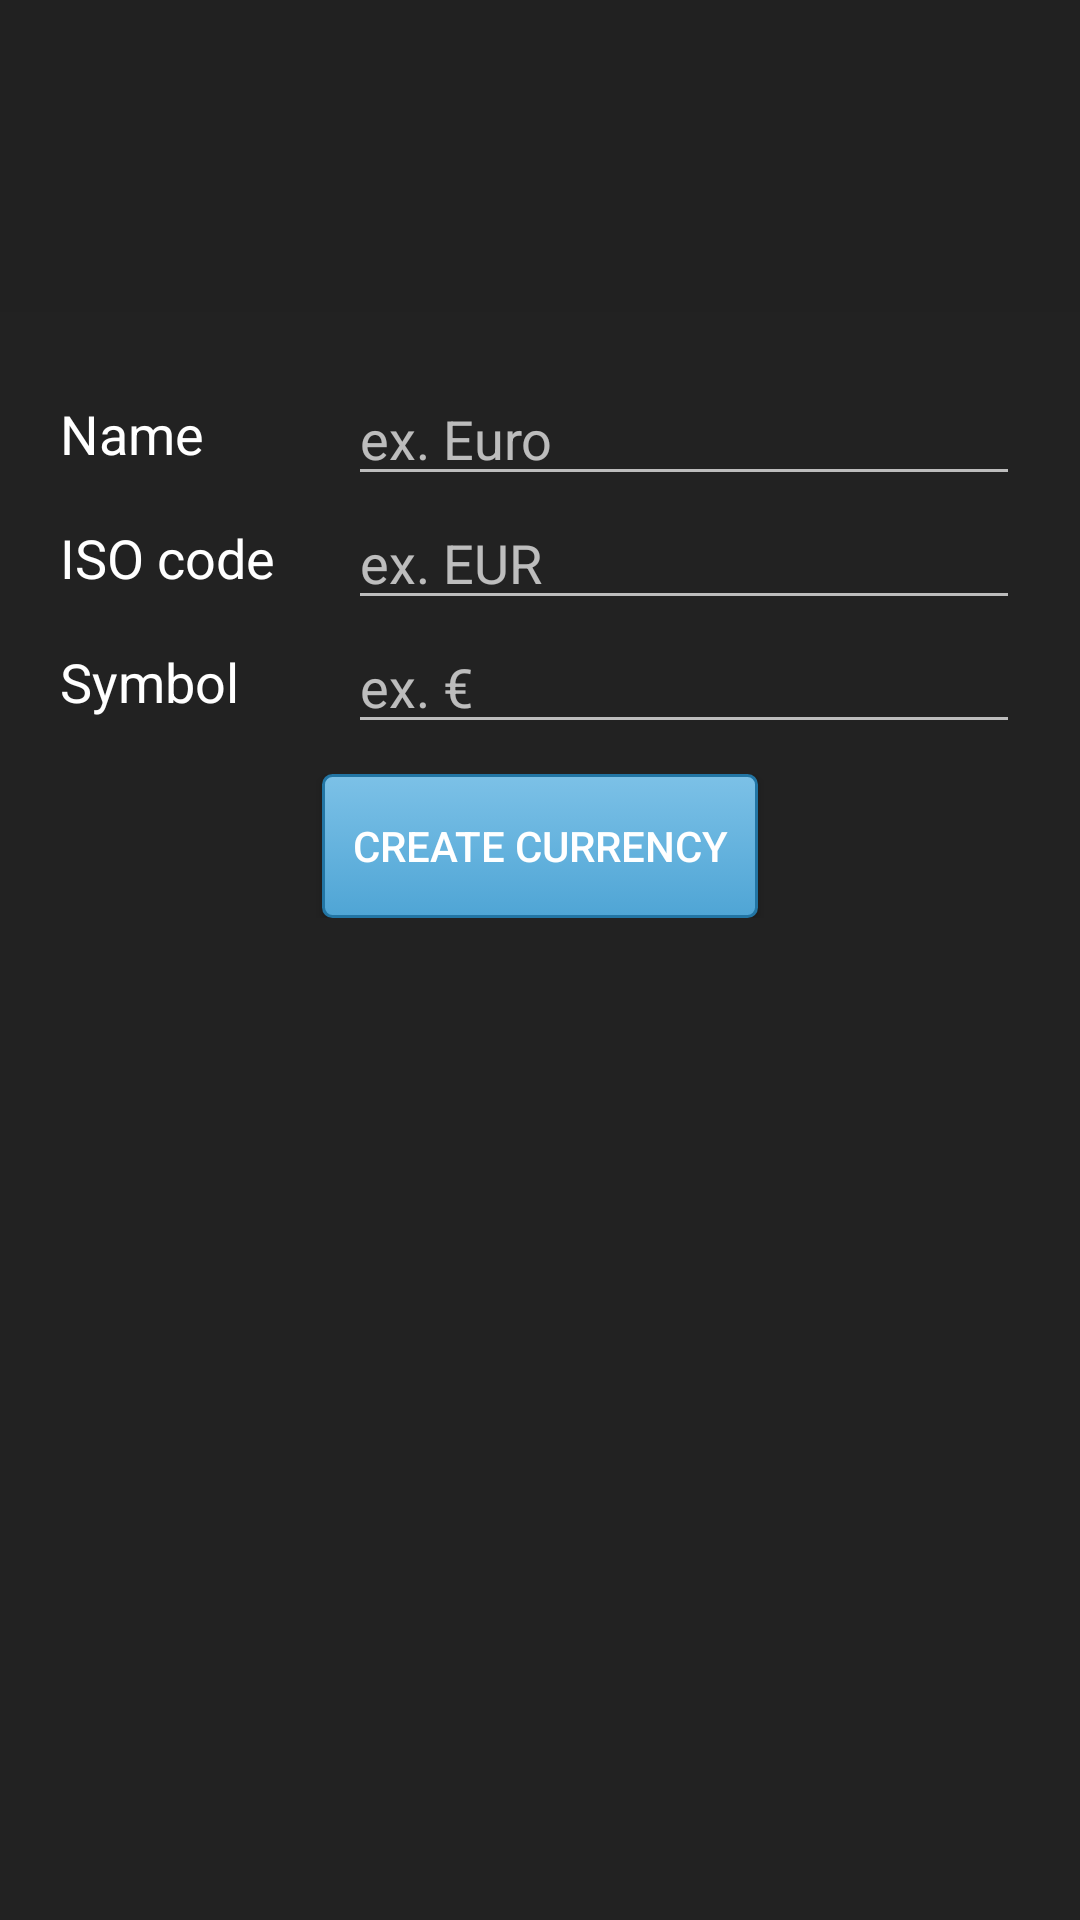

Android layout source for this screen:
<!-- AndroidManifest.xml: application theme AppTheme -->
<!-- res/layout/activity_add_edit_currency.xml -->
<?xml version="1.0" encoding="utf-8"?>
<LinearLayout xmlns:android="http://schemas.android.com/apk/res/android"
    xmlns:app="http://schemas.android.com/apk/res-auto"
    xmlns:tools="http://schemas.android.com/tools"
    android:layout_width="match_parent"
    android:layout_height="match_parent"
    android:fitsSystemWindows="true"
    android:orientation="vertical"
    tools:context="com.mycryptobinder.activities.AddCurrencyActivity">

    <include layout="@layout/appbar" />

    <android.support.constraint.ConstraintLayout
        android:layout_width="match_parent"
        android:layout_height="match_parent"
        android:padding="20dp">

        <TextView
            android:id="@+id/add_currency_name_textView"
            android:layout_width="0dp"
            android:layout_height="0dp"
            android:gravity="start|center"
            android:text="@string/lbl_currency_name"
            android:textAppearance="?android:attr/textAppearanceMedium"
            android:textColor="@color/white"
            app:layout_constraintBottom_toBottomOf="@+id/add_currency_name_editText"
            app:layout_constraintLeft_toLeftOf="parent"
            app:layout_constraintRight_toLeftOf="@+id/add_currency_guideline"
            app:layout_constraintTop_toTopOf="@+id/add_currency_name_editText" />

        <EditText
            android:id="@+id/add_currency_name_editText"
            android:layout_width="0dp"
            android:layout_height="wrap_content"
            android:hint="@string/ph_currency_name"
            android:textColor="@color/white"
            app:layout_constraintLeft_toRightOf="@+id/add_currency_guideline"
            app:layout_constraintRight_toRightOf="parent"
            app:layout_constraintTop_toTopOf="parent" />

        <TextView
            android:id="@+id/add_currency_iso_code_textView"
            android:layout_width="0dp"
            android:layout_height="0dp"
            android:gravity="start|center"
            android:text="@string/lbl_currency_iso_code"
            android:textAppearance="?android:attr/textAppearanceMedium"
            android:textColor="@color/white"
            app:layout_constraintBottom_toBottomOf="@+id/add_currency_iso_code_editText"
            app:layout_constraintLeft_toLeftOf="parent"
            app:layout_constraintRight_toLeftOf="@+id/add_currency_guideline"
            app:layout_constraintTop_toTopOf="@+id/add_currency_iso_code_editText" />

        <EditText
            android:id="@+id/add_currency_iso_code_editText"
            android:layout_width="0dp"
            android:layout_height="wrap_content"
            android:hint="@string/ph_currency_iso_code"
            app:layout_constraintLeft_toRightOf="@+id/add_currency_guideline"
            app:layout_constraintRight_toRightOf="parent"
            app:layout_constraintTop_toBottomOf="@+id/add_currency_name_editText" />

        <TextView
            android:id="@+id/add_currency_symbol_textView"
            android:layout_width="0dp"
            android:layout_height="0dp"
            android:gravity="start|center"
            android:text="@string/lbl_currency_symbol"
            android:textAppearance="?android:attr/textAppearanceMedium"
            android:textColor="@color/white"
            app:layout_constraintBottom_toBottomOf="@+id/add_currency_symbol_editText"
            app:layout_constraintLeft_toLeftOf="parent"
            app:layout_constraintRight_toLeftOf="@+id/add_currency_guideline"
            app:layout_constraintTop_toTopOf="@+id/add_currency_symbol_editText" />

        <EditText
            android:id="@+id/add_currency_symbol_editText"
            android:layout_width="0dp"
            android:layout_height="wrap_content"
            android:hint="@string/ph_currency_symbol"
            android:textColor="@color/white"
            app:layout_constraintLeft_toRightOf="@+id/add_currency_guideline"
            app:layout_constraintRight_toRightOf="parent"
            app:layout_constraintTop_toBottomOf="@+id/add_currency_iso_code_editText" />

        <FrameLayout
            android:layout_width="0dp"
            android:layout_height="wrap_content"
            android:paddingTop="10dp"
            app:layout_constraintLeft_toLeftOf="parent"
            app:layout_constraintRight_toRightOf="parent"
            app:layout_constraintTop_toBottomOf="@+id/add_currency_symbol_editText">

            <Button
                android:id="@+id/btn_create_currency"
                android:layout_width="wrap_content"
                android:layout_height="wrap_content"
                android:layout_gravity="center"
                android:background="@drawable/custom_button"
                android:text="@string/btn_create_currency"
                android:textColor="@color/white" />

            <Button
                android:id="@+id/btn_update_currency"
                android:layout_width="wrap_content"
                android:layout_height="wrap_content"
                android:layout_gravity="center"
                android:background="@drawable/custom_button"
                android:text="@string/btn_update_currency"
                android:textColor="@color/white"
                android:visibility="invisible" />

        </FrameLayout>

        <android.support.constraint.Guideline
            android:id="@+id/add_currency_guideline"
            android:layout_width="wrap_content"
            android:layout_height="wrap_content"
            android:orientation="vertical"
            app:layout_constraintGuide_percent="0.3" />

    </android.support.constraint.ConstraintLayout>

</LinearLayout>
<!-- res/layout/appbar.xml (included above) -->
<?xml version="1.0" encoding="utf-8"?>
<android.support.design.widget.AppBarLayout xmlns:android="http://schemas.android.com/apk/res/android"
    xmlns:app="http://schemas.android.com/apk/res-auto"
    android:layout_width="match_parent"
    android:layout_height="wrap_content"
    android:theme="@style/AppTheme.AppBarOverlay">

    <android.support.v7.widget.Toolbar
        android:id="@+id/toolbar"
        android:layout_width="match_parent"
        android:layout_height="?attr/actionBarSize"
        android:background="?attr/colorPrimary"
        app:popupTheme="@style/AppTheme.PopupOverlay" />

    <android.support.design.widget.TabLayout
        android:id="@+id/tabs"
        android:layout_width="match_parent"
        android:layout_height="wrap_content" />

</android.support.design.widget.AppBarLayout>
<!-- resources referenced by this layout -->
<resources>
  <color name="white">#ffffff</color>
  <!-- drawable custom_button (drawable) -->
  <?xml version="1.0" encoding="utf-8"?>
  <selector xmlns:android="http://schemas.android.com/apk/res/android">
      <item android:state_pressed="true">
          <shape>
              <gradient android:angle="270" android:endColor="@color/primaryLight" android:startColor="@color/primary" />
              <stroke android:width="1dp" android:color="@color/primaryDark" />
              <corners android:radius="3dp" />
              <padding android:bottom="6dp" android:left="10dp" android:right="10dp" android:top="6dp" />
          </shape>
      </item>
      <item android:state_focused="true">
          <shape>
              <gradient android:angle="270" android:endColor="@color/primary" android:startColor="@color/primaryLight" />
              <stroke android:width="1dp" android:color="@color/primaryDark" />
              <corners android:radius="3dp" />
              <padding android:bottom="6dp" android:left="10dp" android:right="10dp" android:top="6dp" />
          </shape>
      </item>
      <item>
          <shape>
              <gradient android:angle="270" android:endColor="@color/primary" android:startColor="@color/primaryLight" />
              <stroke android:width="1dp" android:color="@color/primaryDark" />
              <corners android:radius="3dp" />
              <padding android:bottom="6dp" android:left="10dp" android:right="10dp" android:top="6dp" />
          </shape>
      </item>
  </selector>
  <string name="btn_create_currency">Create currency</string>
  <string name="btn_update_currency">Update currency</string>
  <string name="lbl_currency_iso_code">ISO code</string>
  <string name="lbl_currency_name">Name</string>
  <string name="lbl_currency_symbol">Symbol</string>
  <string name="ph_currency_iso_code">ex. EUR</string>
  <string name="ph_currency_name">ex. Euro</string>
  <string name="ph_currency_symbol">ex. €</string>
  <style name="AppTheme.AppBarOverlay" parent="ThemeOverlay.AppCompat.Dark.ActionBar" />
  <style name="AppTheme.PopupOverlay" parent="ThemeOverlay.AppCompat.Light" />
  <style name="AppTheme" parent="Theme.AppCompat.Light.DarkActionBar">
          
          <item name="colorPrimary">@color/colorPrimary</item>
          <item name="colorPrimaryDark">@color/colorPrimaryDark</item>
          <item name="colorAccent">@color/colorAccent</item>
      </style>
  <color name="primaryLight">#7cc1e7</color>
  <color name="primary">#4fa5d5</color>
  <color name="primaryDark">#2275a4</color>
  <color name="colorAccent">#4fa5d5</color>
  <!-- not gathered from this repository: default colours our renderer supplied (Android Studio template values) -->
  <color name="colorPrimary">#FF6200EE</color>
  <color name="colorPrimaryDark">#FF3700B3</color>
</resources>
